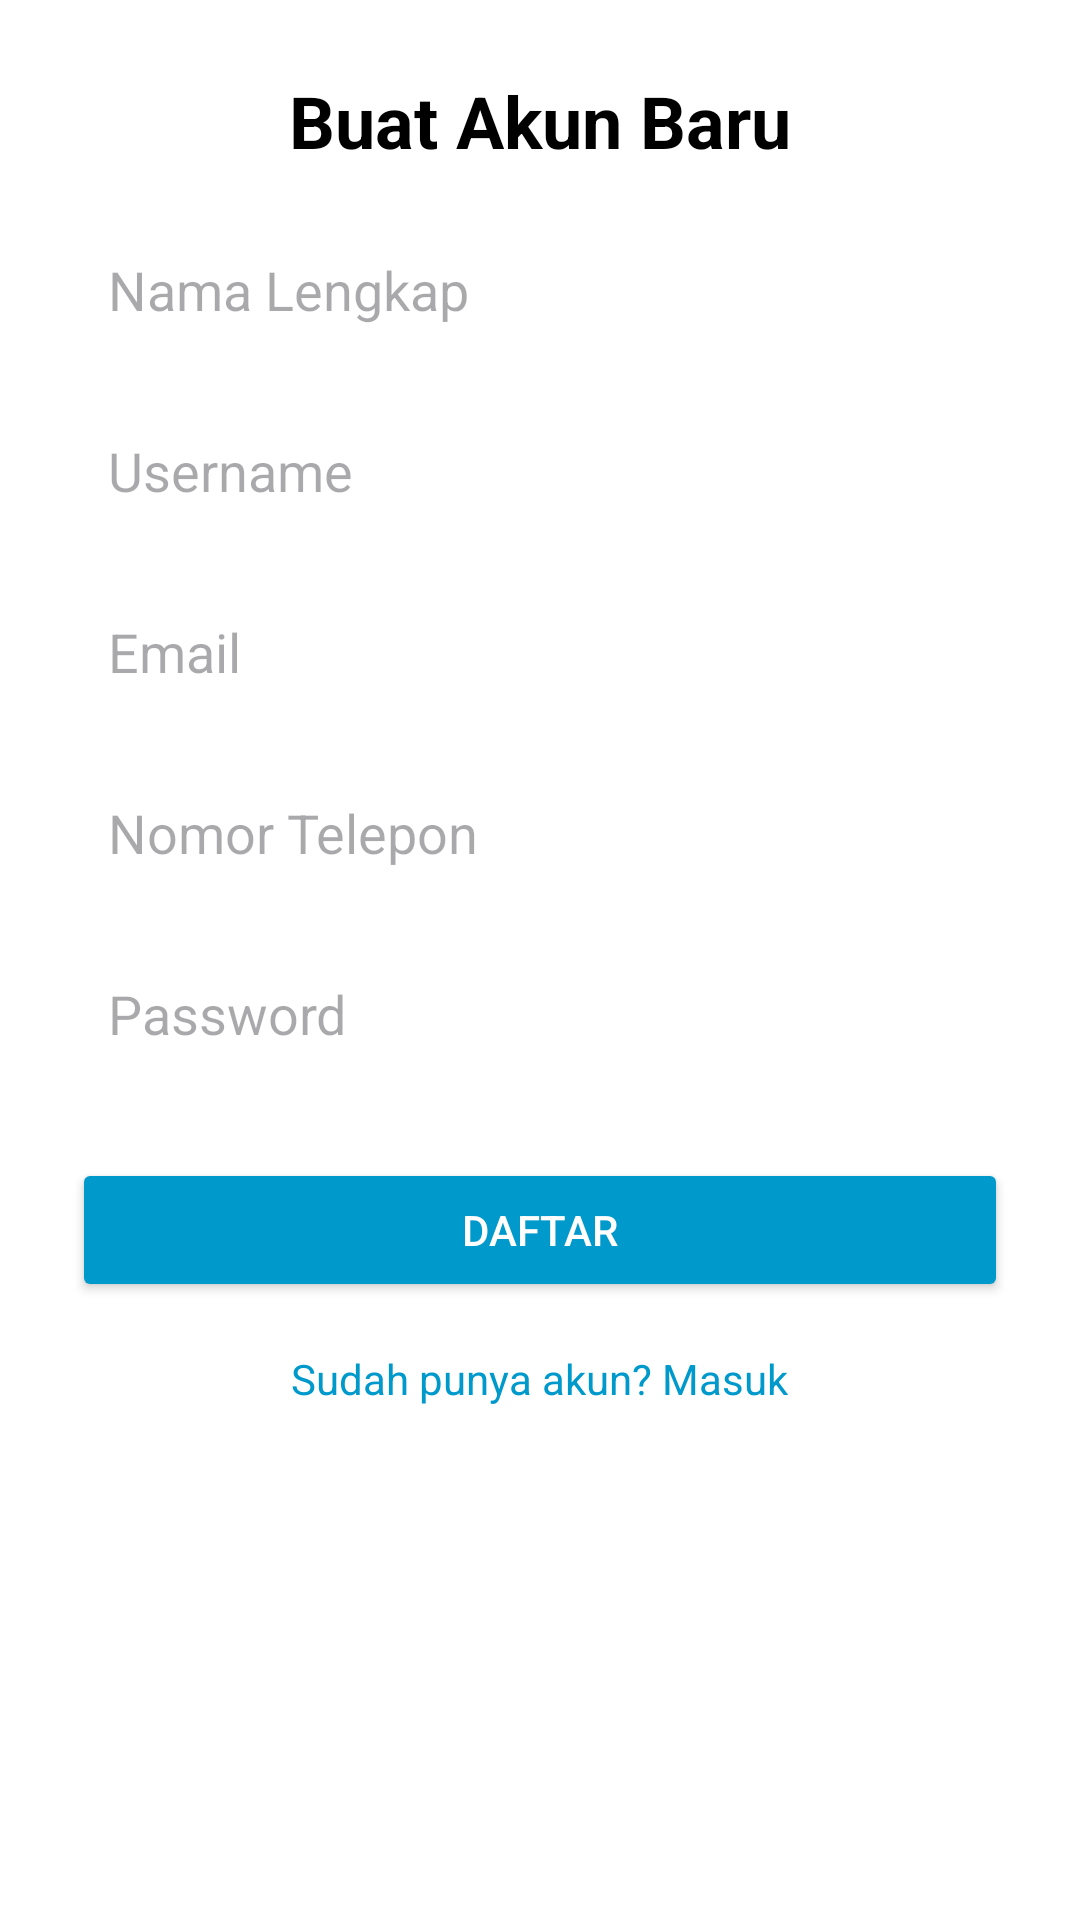

This screen was rendered from an Android layout file. Write that file and the resources it references.
<!-- AndroidManifest.xml: application theme Theme.FitCare -->
<!-- res/layout/activity_register.xml -->
<LinearLayout xmlns:android="http://schemas.android.com/apk/res/android"
    android:id="@+id/main"
    android:layout_width="match_parent"
    android:layout_height="match_parent"
    android:orientation="vertical"
    android:padding="24dp"
    android:background="@android:color/white">

    <TextView
        android:id="@+id/tvTitle"
        android:layout_width="wrap_content"
        android:layout_height="wrap_content"
        android:text="Buat Akun Baru"
        android:textSize="24sp"
        android:textStyle="bold"
        android:textColor="#000"
        android:layout_gravity="center_horizontal"
        android:paddingBottom="16dp" />

    <EditText
        android:id="@+id/etName"
        android:layout_width="match_parent"
        android:layout_height="wrap_content"
        android:hint="Nama Lengkap"
        android:padding="12dp"
        android:background="@drawable/edittext_background"
        android:inputType="textPersonName"
        android:layout_marginBottom="12dp" />

    <EditText
        android:id="@+id/etUsername"
        android:layout_width="match_parent"
        android:layout_height="wrap_content"
        android:hint="Username"
        android:padding="12dp"
        android:background="@drawable/edittext_background"
        android:inputType="textPersonName"
        android:layout_marginBottom="12dp" />

    <EditText
        android:id="@+id/etEmail"
        android:layout_width="match_parent"
        android:layout_height="wrap_content"
        android:hint="Email"
        android:padding="12dp"
        android:background="@drawable/edittext_background"
        android:inputType="textEmailAddress"
        android:layout_marginBottom="12dp" />

    <EditText
        android:id="@+id/etPhone"
        android:layout_width="match_parent"
        android:layout_height="wrap_content"
        android:hint="Nomor Telepon"
        android:padding="12dp"
        android:background="@drawable/edittext_background"
        android:inputType="phone"
        android:layout_marginBottom="12dp" />

    <EditText
        android:id="@+id/etPassword"
        android:layout_width="match_parent"
        android:layout_height="wrap_content"
        android:hint="Password"
        android:padding="12dp"
        android:background="@drawable/edittext_background"
        android:inputType="textPassword"
        android:layout_marginBottom="24dp" />

    <Button
        android:id="@+id/btnRegister"
        android:layout_width="match_parent"
        android:layout_height="wrap_content"
        android:text="Daftar"
        android:padding="14dp"
        android:backgroundTint="@android:color/holo_blue_dark"
        android:textColor="@android:color/white"
        android:layout_marginBottom="8dp" />

    <TextView
        android:id="@+id/tvLogin"
        android:layout_width="wrap_content"
        android:layout_height="wrap_content"
        android:text="Sudah punya akun? Masuk"
        android:textSize="14sp"
        android:textColor="@android:color/holo_blue_dark"
        android:layout_gravity="center_horizontal"
        android:layout_marginTop="8dp" />
</LinearLayout>
<!-- resources referenced by this layout -->
<resources>
  <style name="Theme.FitCare" parent="Base.Theme.FitCare" />
  <style name="Base.Theme.FitCare" parent="Theme.Material3.DayNight.NoActionBar">
          
          
      </style>
</resources>
